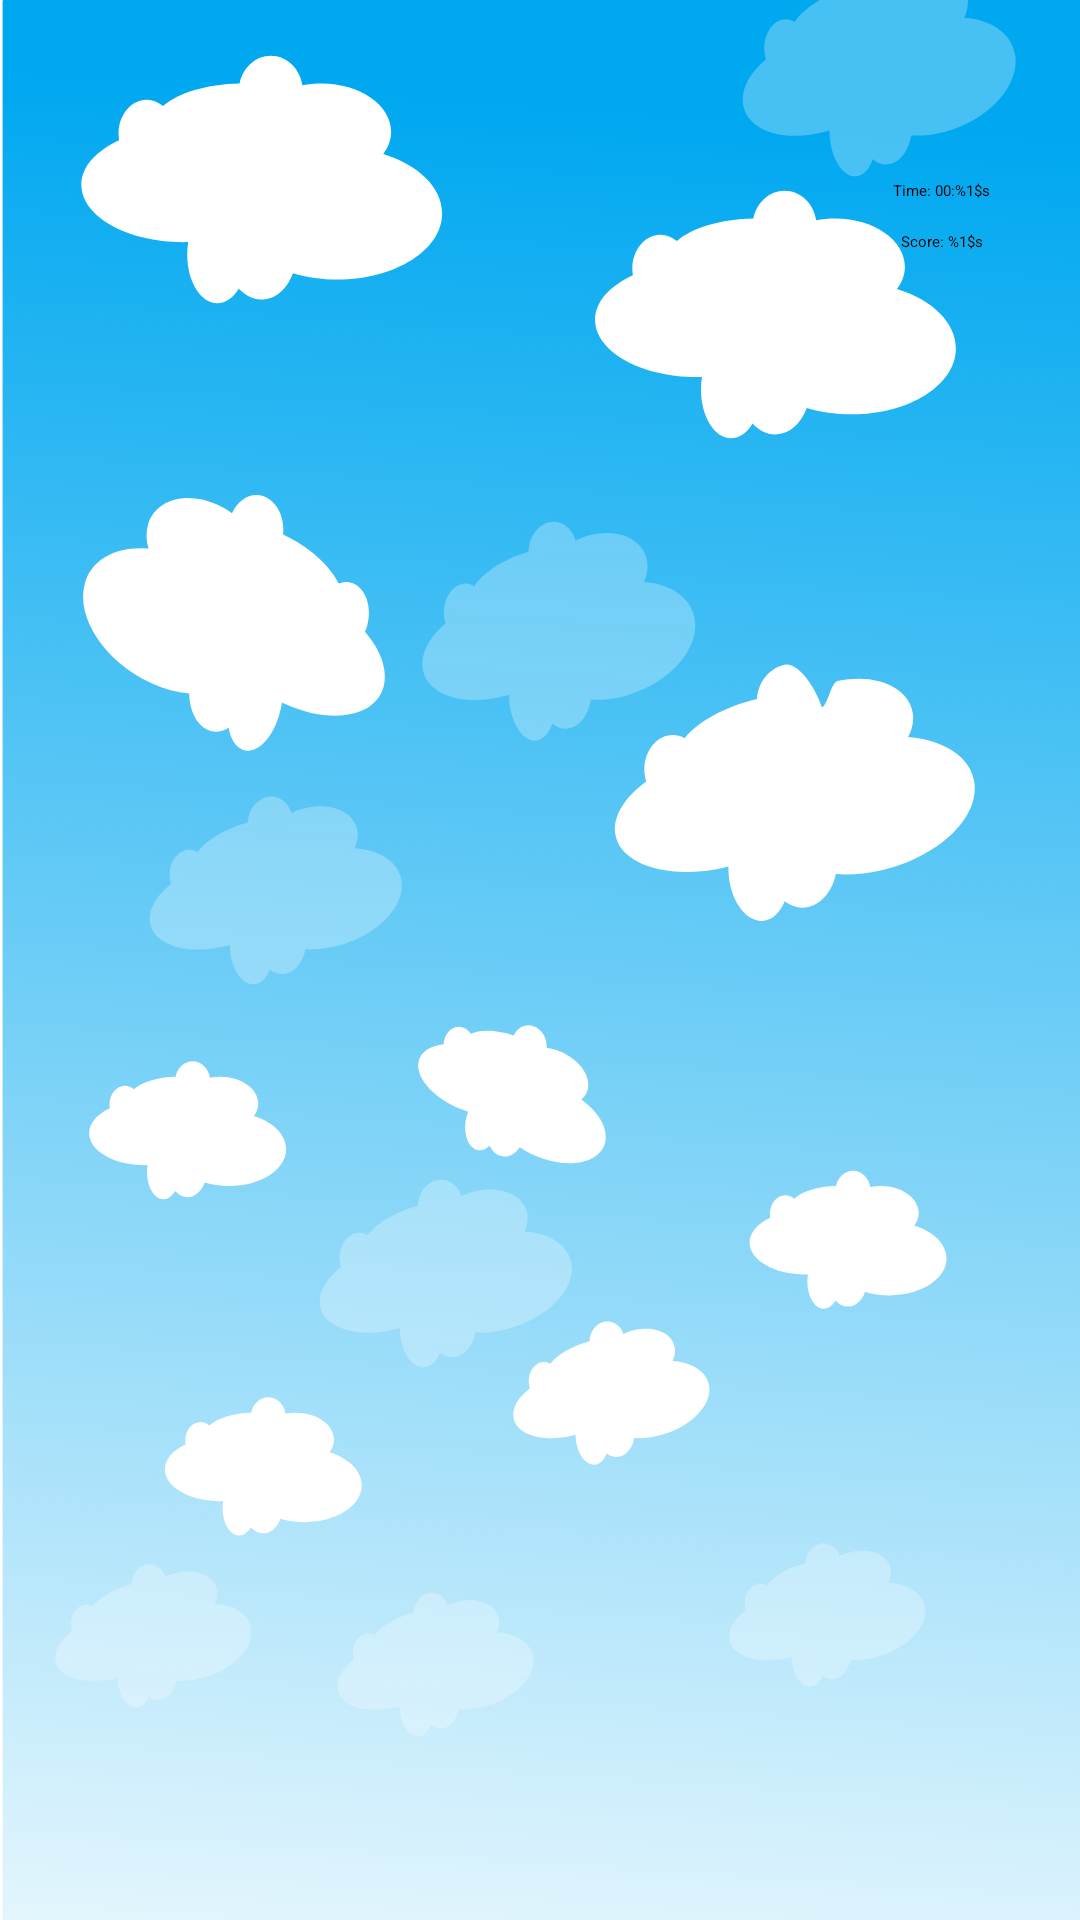

Here is an Android app screen rendered from its layout file. Give the layout XML and the strings, colors and styles it references.
<!-- AndroidManifest.xml: application theme Theme.WhacAMole -->
<!-- res/layout/activity_game.xml -->
<?xml version="1.0" encoding="utf-8"?>
<androidx.constraintlayout.widget.ConstraintLayout xmlns:android="http://schemas.android.com/apk/res/android"
    android:layout_width="match_parent"
    android:layout_height="match_parent"
    xmlns:app="http://schemas.android.com/apk/res-auto"
    android:background="@drawable/sky_with_clouds">

    <androidx.constraintlayout.widget.ConstraintLayout
        android:id="@+id/panelBestScore"
        android:layout_width="wrap_content"
        android:layout_height="wrap_content"
        android:layout_marginEnd="20dp"
        android:layout_marginTop="50dp"
        android:background="@color/white55"
        app:layout_constraintEnd_toEndOf="parent"
        app:layout_constraintTop_toTopOf="parent">

        <TextView
            android:id="@+id/timer"
            android:layout_width="wrap_content"
            android:layout_height="wrap_content"
            android:layout_margin="10dp"
            android:text="@string/time"
            android:textAppearance="@style/text"
            app:layout_constraintEnd_toEndOf="parent"
            app:layout_constraintStart_toStartOf="parent"
            app:layout_constraintTop_toTopOf="parent" />

        <TextView
            android:id="@+id/score"
            android:layout_width="wrap_content"
            android:layout_height="wrap_content"
            android:layout_margin="10dp"
            android:text="@string/score"
            android:textAppearance="@style/text"
            app:layout_constraintBottom_toBottomOf="parent"
            app:layout_constraintEnd_toEndOf="parent"
            app:layout_constraintStart_toStartOf="parent"
            app:layout_constraintTop_toBottomOf="@id/timer" />

    </androidx.constraintlayout.widget.ConstraintLayout>

    <androidx.recyclerview.widget.RecyclerView
        android:id="@+id/holesRV"
        android:layout_width="0dp"
        android:layout_height="0dp"
        app:layout_constraintDimensionRatio="1:1"
        android:layout_margin="20dp"
        app:layout_constraintBottom_toBottomOf="parent"
        app:layout_constraintStart_toStartOf="parent"
        app:layout_constraintEnd_toEndOf="parent"
        app:layout_constraintTop_toTopOf="parent"
        android:gravity="center" />

</androidx.constraintlayout.widget.ConstraintLayout>
<!-- resources referenced by this layout -->
<resources>
  <!-- drawable sky_with_clouds: vector/xml drawable (drawable, 13700 chars, omitted) -->
  <string name="score">Score: %1$s</string>
  <string name="time">Time: 00:%1$s</string>
  <style name="Theme.WhacAMole" parent="Theme.MaterialComponents.DayNight.NoActionBar">
          
          <item name="colorPrimary">#03A9F4</item>
          <item name="colorPrimaryVariant">#03A9F4</item>
          <item name="colorOnPrimary">@color/white</item>
          
          <item name="colorSecondary">@color/teal_200</item>
          <item name="colorSecondaryVariant">@color/teal_700</item>
          <item name="colorOnSecondary">@color/black</item>
          
          <item name="android:statusBarColor" tools:targetApi="l">?attr/colorPrimaryVariant</item>
          
      </style>
  <!-- not gathered from this repository: default colours our renderer supplied (Android Studio template values) -->
  <color name="teal_200">#FF03DAC5</color>
  <color name="teal_700">#FF018786</color>
  <color name="black">#FF000000</color>
  <color name="white">#FFFFFFFF</color>
</resources>
